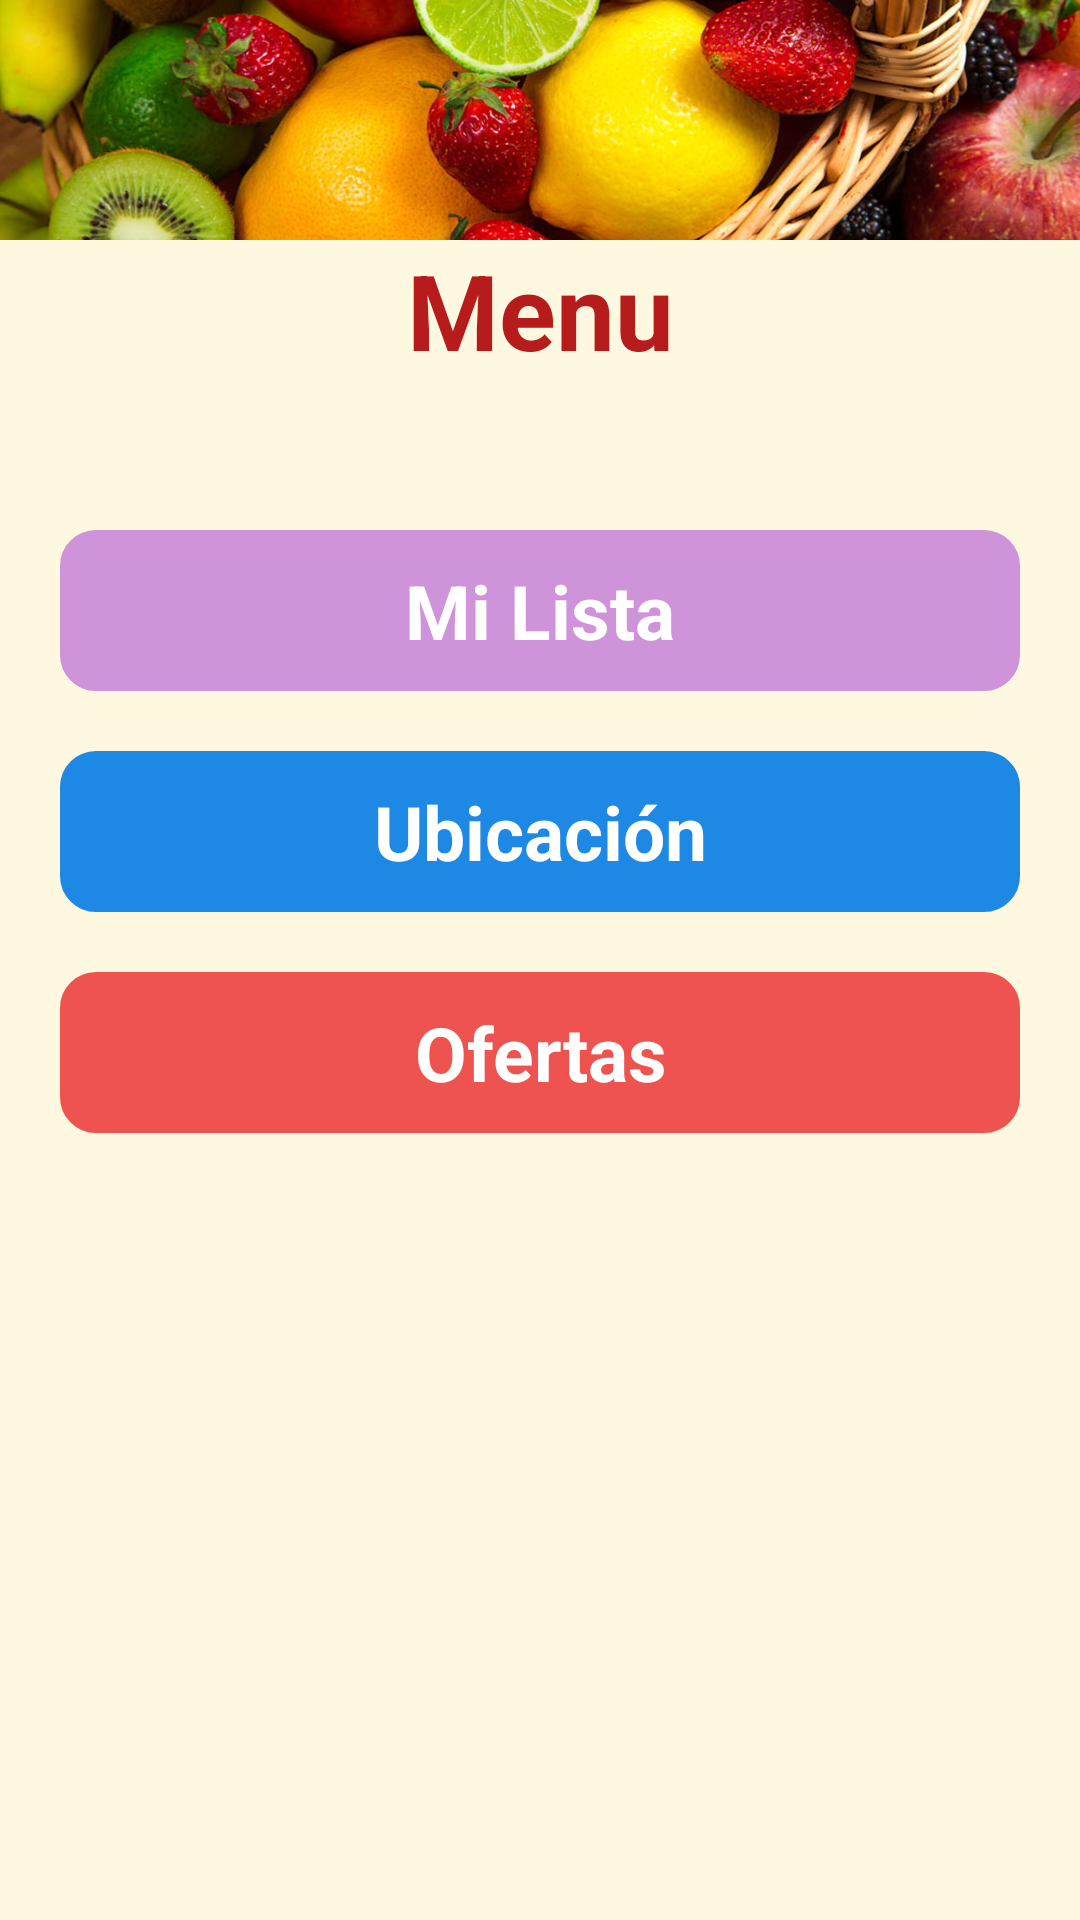

Reconstruct the res/layout file that produces this screen, plus the resources it refers to.
<!-- AndroidManifest.xml: application theme AppTheme -->
<!-- res/layout/activity_menu.xml -->
<?xml version="1.0" encoding="utf-8"?>
<LinearLayout
    xmlns:android="http://schemas.android.com/apk/res/android"
    xmlns:app="http://schemas.android.com/apk/res-auto"
    xmlns:tools="http://schemas.android.com/tools"
    android:layout_width="match_parent"
    android:layout_height="match_parent"
    android:orientation="vertical"
    android:background="#FFF8E1"
    tools:context=".MenuActivity">

    <ImageView
        android:layout_width="match_parent"
        android:layout_height="80dp"
        android:src="@drawable/banner2"
        android:scaleType="centerCrop"/>

    <TextView
        android:layout_width="match_parent"
        android:layout_height="wrap_content"
        android:text="Menu"
        android:gravity="center"
        android:textSize="35dp"
        android:textColor="#B71C1C"
        android:textStyle="bold"/>

    <TextView
        android:layout_width="match_parent"
        android:layout_height="wrap_content"
        android:layout_marginTop="50dp"
        android:text="Mi Lista"
        android:id="@+id/menuMiLista"
        android:background="@drawable/text_view_circular_menu_milista"
        android:textColor="@android:color/white"
        android:textSize="25sp"
        android:padding="10dp"
        android:layout_marginHorizontal="20dp"
        android:gravity="center"
        android:textStyle="bold"
        />

    <TextView
        android:layout_width="match_parent"
        android:layout_height="wrap_content"
        android:layout_marginTop="20dp"
        android:text="Ubicación"
        android:id="@+id/menuUbicacion"
        android:background="@drawable/text_view_circular_menu_ubicacion"
        android:textColor="@android:color/white"
        android:textSize="25sp"
        android:padding="10dp"
        android:layout_marginHorizontal="20dp"
        android:gravity="center"
        android:textStyle="bold"
        />

    <TextView
        android:layout_width="match_parent"
        android:layout_height="wrap_content"
        android:layout_marginTop="20dp"
        android:text="Ofertas"
        android:id="@+id/menuOfertas"
        android:background="@drawable/text_view_circular_menu_ofertas"
        android:textColor="@android:color/white"
        android:textSize="25sp"
        android:padding="10dp"
        android:layout_marginHorizontal="20dp"
        android:gravity="center"
        android:textStyle="bold"
        />

</LinearLayout>
<!-- resources referenced by this layout -->
<resources>
  <!-- drawable banner2: jpg bitmap (drawable, 712032 bytes) -->
  <!-- drawable text_view_circular_menu_milista (drawable) -->
  <?xml version="1.0" encoding="utf-8"?>
  <shape xmlns:android="http://schemas.android.com/apk/res/android">
  
      <solid android:color="#CE93D8"/>
  
      <stroke
          android:width="4dp"
          android:color="#CE93D8"/>
  
      <corners
          android:bottomLeftRadius="10dp"
          android:bottomRightRadius="10dp"
          android:topLeftRadius="10dp"
          android:topRightRadius="10dp"
          />
  
  </shape>
  <!-- drawable text_view_circular_menu_ofertas (drawable) -->
  <?xml version="1.0" encoding="utf-8"?>
  <shape xmlns:android="http://schemas.android.com/apk/res/android">
  
      <solid android:color="#EF5350"/>
  
      <stroke
          android:width="4dp"
          android:color="#EF5350"/>
  
      <corners
          android:bottomLeftRadius="10dp"
          android:bottomRightRadius="10dp"
          android:topLeftRadius="10dp"
          android:topRightRadius="10dp"
          />
  
  </shape>
  <!-- drawable text_view_circular_menu_ubicacion (drawable) -->
  <?xml version="1.0" encoding="utf-8"?>
  <shape xmlns:android="http://schemas.android.com/apk/res/android">
  
      <solid android:color="#1E88E5"/>
  
      <stroke
          android:width="4dp"
          android:color="#1E88E5"/>
  
      <corners
          android:bottomLeftRadius="10dp"
          android:bottomRightRadius="10dp"
          android:topLeftRadius="10dp"
          android:topRightRadius="10dp"
          />
  
  </shape>
  <style name="AppTheme" parent="Theme.AppCompat.Light.DarkActionBar">
          
          <item name="colorPrimary">@color/colorPrimary</item>
          <item name="colorPrimaryDark">@color/colorPrimaryDark</item>
          <item name="colorAccent">@color/colorAccent</item>
          <item name="android:windowAnimationStyle">@style/CustomActivityAnimation</item>
      </style>
  <color name="colorPrimary">#FFA000</color>
  <color name="colorPrimaryDark">#FFC107</color>
  <color name="colorAccent">#29B6F6</color>
  <style name="CustomActivityAnimation" parent="@android:style/Animation.Activity">
      <item name="android:activityOpenEnterAnimation">@anim/slide_right</item>
      <item name="android:activityOpenExitAnimation">@anim/slide_left_two</item>
      <item name="android:activityCloseEnterAnimation">@anim/slide_left</item>
      <item name="android:activityCloseExitAnimation">@anim/slide_right_two</item>
          </style>
</resources>
